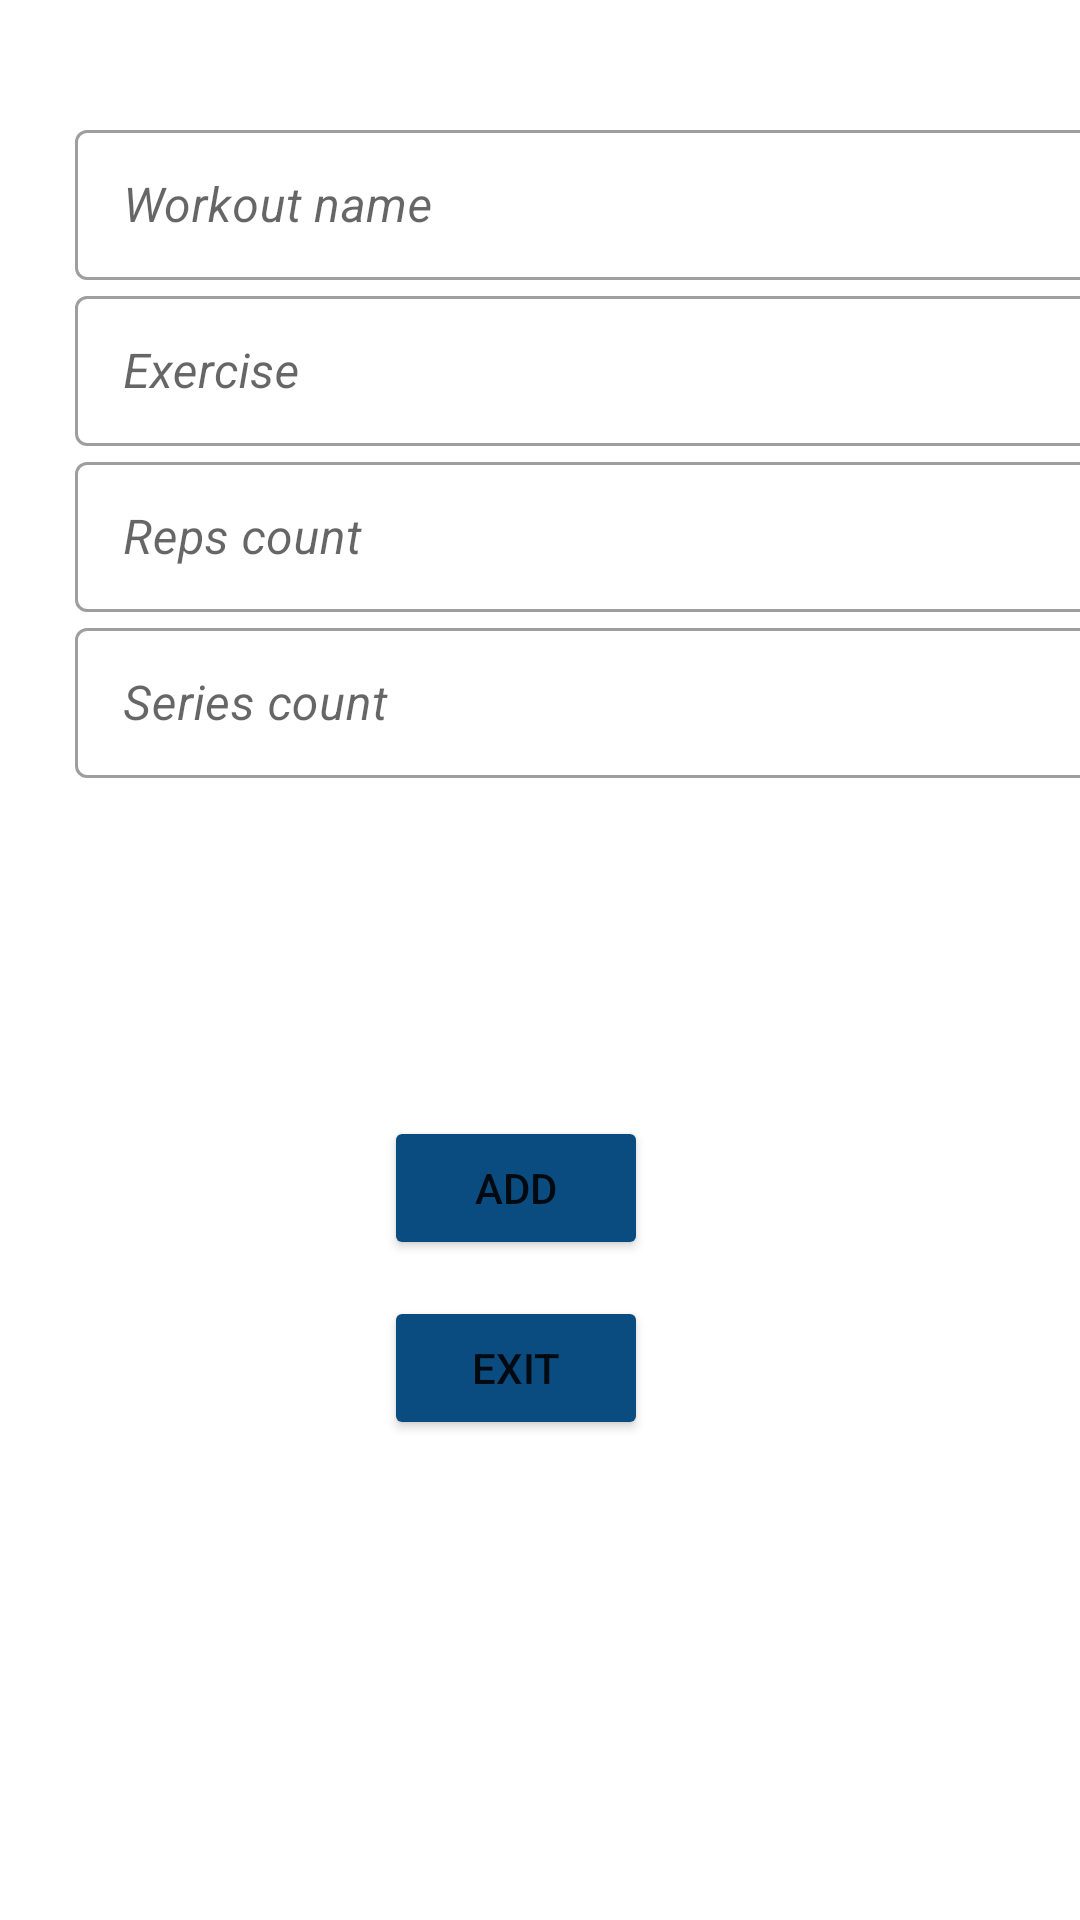

Layout XML and referenced resources for this Android screen:
<!-- AndroidManifest.xml: application theme Theme.MyFitV2 -->
<!-- res/layout/activity_add_workout.xml -->
<?xml version="1.0" encoding="utf-8"?>
<androidx.constraintlayout.widget.ConstraintLayout xmlns:android="http://schemas.android.com/apk/res/android"
    xmlns:app="http://schemas.android.com/apk/res-auto"
    xmlns:tools="http://schemas.android.com/tools"
    android:layout_width="match_parent"
    android:layout_height="match_parent"
    tools:context=".Activities.AddWorkoutActivity">


    <Button
        android:id="@+id/addWorkoutName"
        android:layout_width="wrap_content"
        android:layout_height="wrap_content"
        android:layout_marginTop="372dp"
        android:foregroundTint="#0B4C80"
        android:text="Add"
        app:backgroundTint="#0B4C80"
        app:layout_constraintEnd_toEndOf="parent"
        app:layout_constraintHorizontal_bias="0.47"
        app:layout_constraintStart_toStartOf="parent"
        app:layout_constraintTop_toTopOf="parent" />

    <Button
        android:id="@+id/exitBtn"
        android:layout_width="wrap_content"
        android:layout_height="wrap_content"
        android:layout_marginTop="432dp"
        android:foregroundTint="#0B4C80"
        android:text="Exit"
        app:backgroundTint="#0B4C80"
        app:layout_constraintEnd_toEndOf="parent"
        app:layout_constraintHorizontal_bias="0.47"
        app:layout_constraintStart_toStartOf="parent"
        app:layout_constraintTop_toTopOf="parent" />

    <LinearLayout
        android:layout_width="360dp"
        android:layout_height="296dp"
        android:layout_marginStart="25dp"
        android:layout_marginEnd="26dp"
        android:orientation="vertical"
        app:layout_constraintBottom_toBottomOf="parent"
        app:layout_constraintEnd_toEndOf="parent"
        app:layout_constraintHorizontal_bias="0.0"
        app:layout_constraintStart_toStartOf="parent"
        app:layout_constraintTop_toTopOf="parent"
        app:layout_constraintVertical_bias="0.11">


        <com.google.android.material.textfield.TextInputLayout
            style="@style/Widget.MaterialComponents.TextInputLayout.OutlinedBox"
            android:layout_width="match_parent"
            android:layout_height="wrap_content">
            <com.google.android.material.textfield.TextInputEditText

                android:id="@+id/workoutName"
                android:layout_width="match_parent"
                android:layout_height="50dp"
                android:layout_marginTop="16dp"
                android:hint="Workout name"
                android:inputType="textEmailAddress"
                android:textStyle="italic" />
        </com.google.android.material.textfield.TextInputLayout>


        <com.google.android.material.textfield.TextInputLayout
            style="@style/Widget.MaterialComponents.TextInputLayout.OutlinedBox"
            android:layout_width="match_parent"
            android:layout_height="wrap_content">

            <com.google.android.material.textfield.TextInputEditText
                android:id="@+id/exeNameTxt"
                android:layout_width="match_parent"
                android:layout_height="50dp"
                android:hint="Exercise"
                android:inputType="textEmailAddress"
                android:textStyle="italic"
                tools:layout_editor_absoluteX="0dp"
                tools:layout_editor_absoluteY="363dp" />

        </com.google.android.material.textfield.TextInputLayout>




        <com.google.android.material.textfield.TextInputLayout
            style="@style/Widget.MaterialComponents.TextInputLayout.OutlinedBox"
            android:layout_width="match_parent"
            android:layout_height="wrap_content">

            <com.google.android.material.textfield.TextInputEditText
                android:id="@+id/repsTxt"
                android:layout_width="match_parent"
                android:layout_height="50dp"
                android:hint="Reps count"
                android:inputType="textEmailAddress"
                android:textStyle="italic" />
        </com.google.android.material.textfield.TextInputLayout>

        <com.google.android.material.textfield.TextInputLayout
            style="@style/Widget.MaterialComponents.TextInputLayout.OutlinedBox"
            android:layout_width="match_parent"
            android:layout_height="wrap_content">
        <com.google.android.material.textfield.TextInputEditText
            android:id="@+id/seriesTxt"
            android:layout_width="match_parent"
            android:layout_height="50dp"
            android:hint="Series count "
            android:inputType="textEmailAddress"
            android:textStyle="italic" />
        </com.google.android.material.textfield.TextInputLayout>




    </LinearLayout>



</androidx.constraintlayout.widget.ConstraintLayout>
<!-- resources referenced by this layout -->
<resources>
  <style name="Theme.MyFitV2" parent="Theme.MaterialComponents.DayNight.DarkActionBar">
          
          <item name="colorPrimary">@color/purple_500</item>
          <item name="colorPrimaryVariant">@color/purple_700</item>
          <item name="colorOnPrimary">@color/white</item>
          
          <item name="colorSecondary">@color/teal_200</item>
          <item name="colorSecondaryVariant">@color/teal_700</item>
          <item name="colorOnSecondary">@color/black</item>
          
          <item name="android:statusBarColor">?attr/colorPrimaryVariant</item>
          <item name="windowActionBar">false</item>
          <item name="windowNoTitle">true</item>
          
      </style>
  <color name="purple_500">#FF6200EE</color>
  <color name="purple_700">#FF3700B3</color>
  <color name="white">#FFFFFFFF</color>
  <color name="teal_200">#FF03DAC5</color>
  <color name="teal_700">#FF018786</color>
  <color name="black">#FF000000</color>
</resources>
